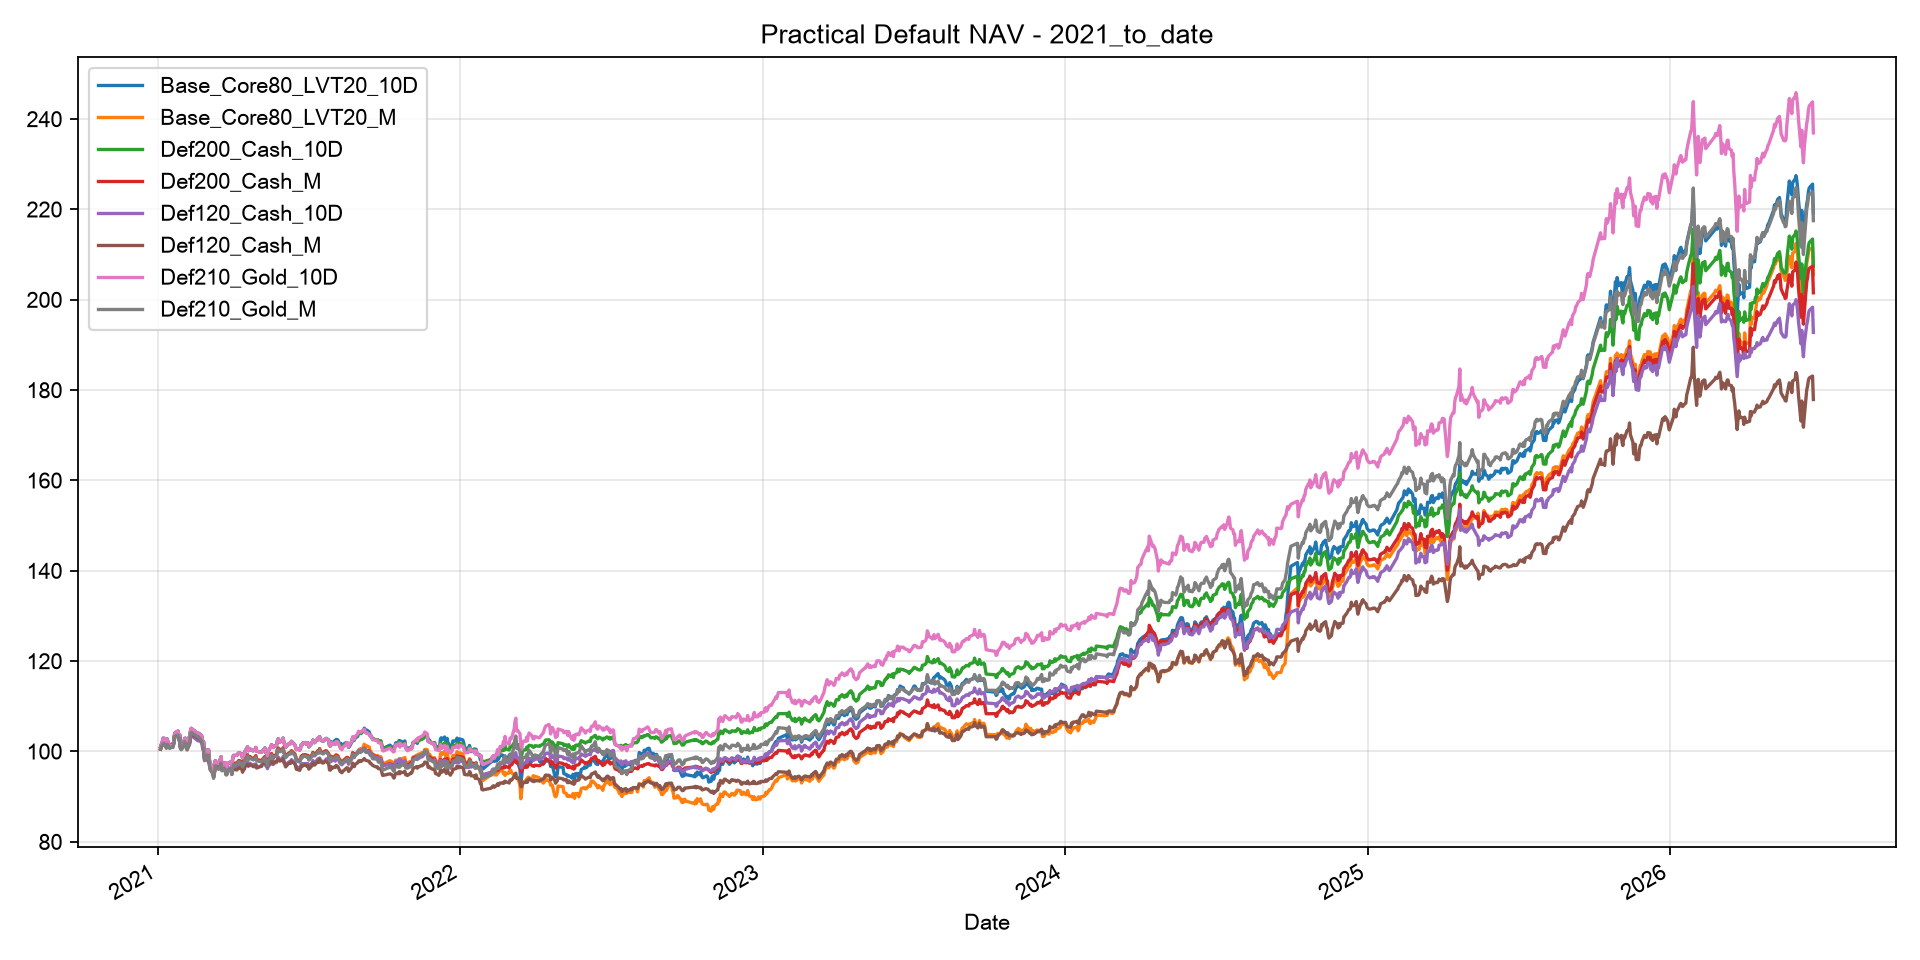

The file beside this chart, header and first rows:
Date, Base_Core80_LVT20_10D, Base_Core80_LVT20_M, Def200_Cash_10D, Def200_Cash_M, Def120_Cash_10D, Def120_Cash_M, Def210_Gold_10D, Def210_Gold_M
2021-01-04, 101, 100.5, 101, 100.5, 101.1, 100.5, 101, 100.6
2021-01-05, 101.5, 101, 101.5, 101, 101.7, 101, 101.5, 101.1
2021-01-06, 101.9, 101.4, 101.9, 101.3, 102.2, 101.4, 101.9, 101.4
2021-01-07, 102.7, 101.8, 102.7, 101.7, 103, 101.8, 102.7, 101.7
2021-01-08, 102.9, 102, 102.9, 101.9, 103, 102, 102.9, 101.8
2021-01-11, 101.5, 101, 101.5, 101, 101.6, 101, 101.5, 100.7
2021-01-12, 102.7, 101.9, 102.7, 101.9, 102.8, 101.9, 102.7, 101.6
2021-01-13, 101.9, 101.7, 101.9, 101.7, 102.1, 101.7, 101.9, 101.4
2021-01-14, 101.3, 101.2, 101.3, 101.2, 101.4, 101.2, 101.3, 100.8
2021-01-15, 101.1, 100.9, 101.1, 100.9, 101.4, 100.9, 101.1, 100.6
2021-01-18, 101.3, 101.4, 101.3, 101.4, 101.7, 101.4, 101.3, 101.1
2021-01-19, 101.2, 101.2, 101.2, 101.2, 101.3, 101.2, 101.2, 100.9
2021-01-20, 102, 102.1, 102, 102.1, 101.9, 102.1, 102, 101.7
2021-01-21, 103.9, 103.8, 103.9, 103.8, 103.1, 103.8, 103.9, 103.3
2021-01-22, 104.2, 104, 104.2, 104, 103.4, 104, 104.2, 103.5
2021-01-25, 104.5, 104.2, 104.5, 104.2, 103.4, 104.2, 104.5, 103.6
2021-01-26, 103.3, 103.1, 103.3, 103.1, 102.4, 103.1, 103.3, 102.7
2021-01-27, 103.7, 103.5, 103.7, 103.5, 102.4, 103.5, 103.7, 102.9
2021-01-28, 101.2, 100.9, 101.2, 100.9, 100.6, 100.9, 101.2, 100.6
2021-01-29, 101.1, 100.6, 101.1, 100.6, 100.5, 100.6, 101.1, 100.4
2021-02-01, 101.7, 101.4, 101.7, 101.4, 101.2, 101.5, 101.7, 101.2
2021-02-02, 102.9, 102.4, 102.9, 102.4, 101.8, 102.2, 102.9, 102.2
2021-02-03, 102.9, 102.1, 102.9, 102, 101.6, 101.7, 102.9, 101.8
2021-02-04, 102.2, 101.2, 102.2, 101.1, 101.1, 100.9, 102.2, 100.9
2021-02-05, 102.3, 100.8, 102.3, 100.7, 101, 100.3, 102.3, 100.5
2021-02-08, 103.3, 102, 103.3, 102, 101.8, 101.5, 103.3, 101.8
2021-02-09, 104.4, 103.6, 104.4, 103.5, 102.9, 103.1, 104.4, 103.3
2021-02-10, 105.1, 104.5, 105.1, 104.4, 103.5, 103.9, 105.1, 104.2
2021-02-18, 103.9, 103.5, 103.9, 103.5, 102.4, 103, 103.9, 103.2
2021-02-19, 104, 103.4, 104, 103.4, 102.5, 103, 104, 103.2
2021-02-22, 103.6, 102.7, 103.6, 102.7, 102, 102.4, 103.6, 102.5
2021-02-23, 103.2, 102.4, 103.2, 102.4, 101.7, 102.2, 103.2, 102.1
2021-02-24, 101.9, 101.1, 101.9, 101.1, 100.4, 101.1, 101.9, 100.9
2021-02-25, 102.1, 101, 102.1, 101, 100.6, 100.7, 102.1, 100.7
2021-02-26, 99.42, 98.39, 99.42, 98.37, 97.93, 98.54, 99.42, 98.14
2021-03-01, 100.3, 99.48, 100.3, 99.47, 98.79, 99.14, 100.3, 99.23
2021-03-02, 99.55, 98.49, 99.55, 98.47, 98.05, 97.88, 99.55, 98.23
2021-03-03, 100.3, 99.42, 100.3, 99.41, 98.8, 98.91, 100.3, 99.17
2021-03-04, 98.07, 97.12, 98.07, 97.1, 97.13, 97.3, 98.07, 96.87
2021-03-05, 97.23, 96.1, 97.23, 96.09, 96.5, 96.54, 97.23, 95.86
2021-03-08, 96.65, 95.35, 96.65, 95.34, 95.9, 95.76, 96.65, 95.11
2021-03-09, 95.39, 94.27, 95.39, 94.26, 94.8, 94.85, 95.39, 94.03
2021-03-10, 96.5, 95.32, 96.5, 95.31, 95.47, 95.38, 96.5, 95.08
2021-03-11, 97.94, 97.09, 97.94, 97.08, 96.75, 96.97, 97.94, 96.84
2021-03-12, 97.64, 96.63, 97.64, 96.62, 96.35, 96.38, 97.64, 96.38
2021-03-15, 97.29, 96.37, 97.29, 96.36, 96.07, 96.21, 97.29, 96.13
2021-03-16, 97.83, 96.74, 97.83, 96.72, 96.29, 96.18, 97.83, 96.49
2021-03-17, 98.23, 97.08, 98.23, 97.06, 96.71, 96.56, 98.23, 96.83
2021-03-18, 98.84, 97.71, 98.84, 97.7, 97.13, 97.03, 98.84, 97.46
2021-03-19, 97.03, 95.95, 97.03, 95.94, 96.1, 95.97, 97.03, 95.71
2021-03-22, 97.44, 96.27, 97.44, 96.26, 96.29, 96.09, 97.44, 96.02
2021-03-23, 97.51, 96.04, 97.51, 96.02, 96.15, 95.66, 97.51, 95.79
2021-03-24, 96.89, 95.18, 96.89, 95.17, 95.53, 94.8, 96.89, 94.94
2021-03-25, 96.59, 95.06, 96.59, 95.05, 95.56, 94.99, 96.59, 94.82
2021-03-26, 97.31, 96.01, 97.31, 95.99, 96.09, 95.76, 97.31, 95.76
2021-03-29, 97.62, 96.07, 97.62, 96.05, 96.39, 95.82, 97.62, 95.82
2021-03-30, 97.45, 96.04, 97.45, 96.03, 96.18, 95.75, 97.45, 95.79
2021-03-31, 96.84, 95.17, 96.84, 95.15, 95.59, 94.89, 96.84, 94.92
2021-04-01, 98.32, 96.6, 98.32, 96.59, 96.4, 95.68, 98.32, 96.36
2021-04-02, 99.09, 97.36, 99.09, 97.35, 96.81, 96.1, 99.09, 97.11
... 1,263 more rows
